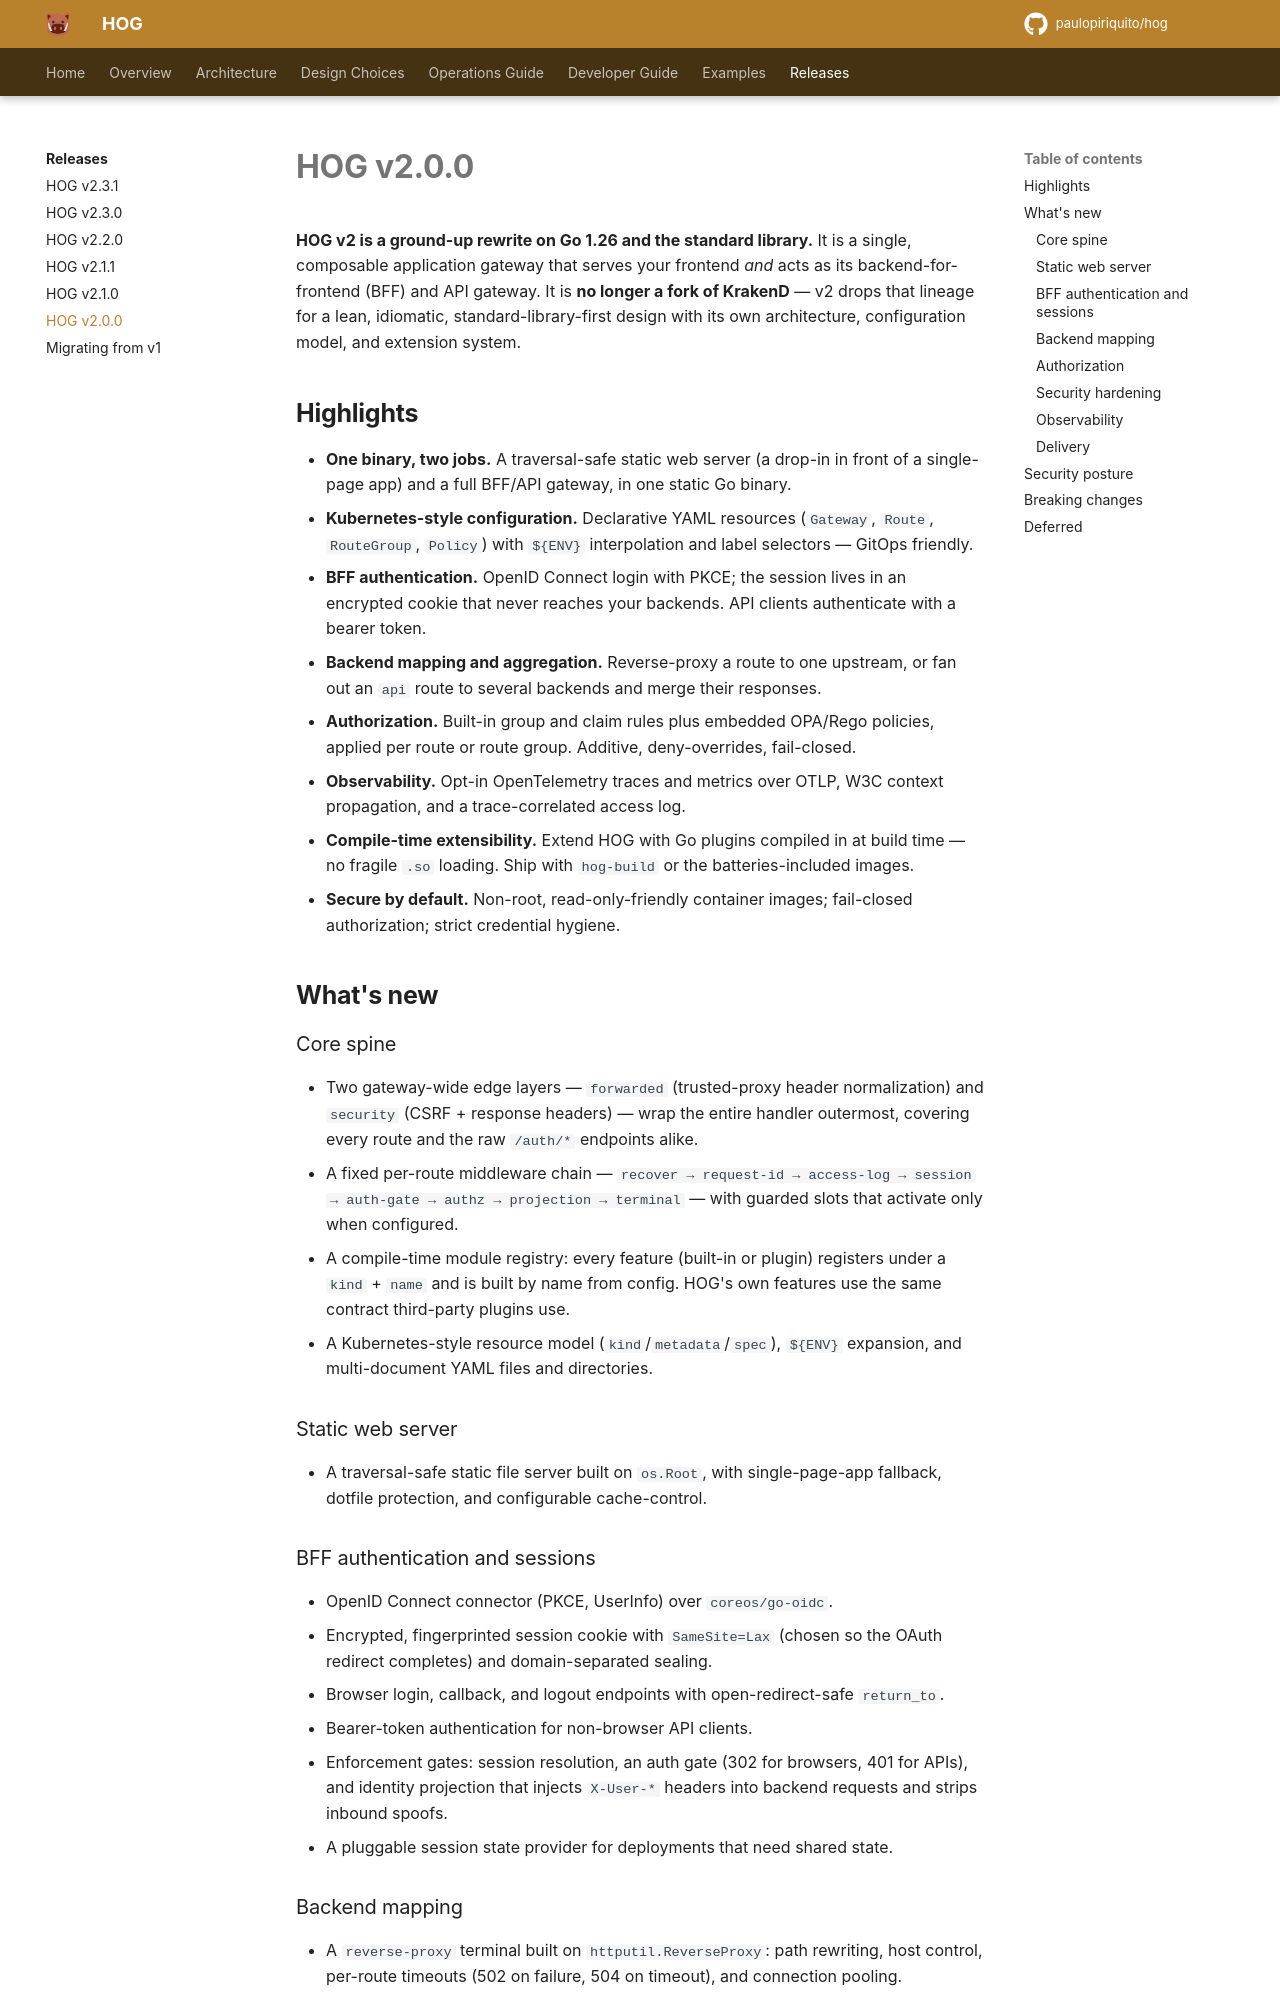

repository: paulopiriquito/hog · page: releases/v2.0.0/index.html · generator: mkdocs

# HOG v2.0.0

**HOG v2 is a ground-up rewrite on Go 1.26 and the standard library.** It is a single,
composable application gateway that serves your frontend *and* acts as its
backend-for-frontend (BFF) and API gateway. It is **no longer a fork of KrakenD** — v2
drops that lineage for a lean, idiomatic, standard-library-first design with its own
architecture, configuration model, and extension system.

## Highlights

- **One binary, two jobs.** A traversal-safe static web server (a drop-in in front of
  a single-page app) and a full BFF/API gateway, in one static Go binary.
- **Kubernetes-style configuration.** Declarative YAML resources (`Gateway`, `Route`,
  `RouteGroup`, `Policy`) with `${ENV}` interpolation and label selectors — GitOps
  friendly.
- **BFF authentication.** OpenID Connect login with PKCE; the session lives in an
  encrypted cookie that never reaches your backends. API clients authenticate with a
  bearer token.
- **Backend mapping and aggregation.** Reverse-proxy a route to one upstream, or fan
  out an `api` route to several backends and merge their responses.
- **Authorization.** Built-in group and claim rules plus embedded OPA/Rego policies,
  applied per route or route group. Additive, deny-overrides, fail-closed.
- **Observability.** Opt-in OpenTelemetry traces and metrics over OTLP, W3C context
  propagation, and a trace-correlated access log.
- **Compile-time extensibility.** Extend HOG with Go plugins compiled in at build time
  — no fragile `.so` loading. Ship with `hog-build` or the batteries-included images.
- **Secure by default.** Non-root, read-only-friendly container images; fail-closed
  authorization; strict credential hygiene.

## What's new

### Core spine

- Two gateway-wide edge layers — `forwarded` (trusted-proxy header normalization) and
  `security` (CSRF + response headers) — wrap the entire handler outermost, covering
  every route and the raw `/auth/*` endpoints alike.
- A fixed per-route middleware chain — `recover → request-id → access-log → session →
  auth-gate → authz → projection → terminal` — with guarded slots that activate only
  when configured.
- A compile-time module registry: every feature (built-in or plugin) registers under a
  `kind` + `name` and is built by name from config. HOG's own features use the same
  contract third-party plugins use.
- A Kubernetes-style resource model (`kind`/`metadata`/`spec`), `${ENV}` expansion, and
  multi-document YAML files and directories.

### Static web server

- A traversal-safe static file server built on `os.Root`, with single-page-app
  fallback, dotfile protection, and configurable cache-control.

### BFF authentication and sessions

- OpenID Connect connector (PKCE, UserInfo) over `coreos/go-oidc`.
- Encrypted, fingerprinted session cookie with `SameSite=Lax` (chosen so the OAuth
  redirect completes) and domain-separated sealing.
- Browser login, callback, and logout endpoints with open-redirect-safe `return_to`.
- Bearer-token authentication for non-browser API clients.
- Enforcement gates: session resolution, an auth gate (302 for browsers, 401 for APIs),
  and identity projection that injects `X-User-*` headers into backend requests and
  strips inbound spoofs.
- A pluggable session state provider for deployments that need shared state.
